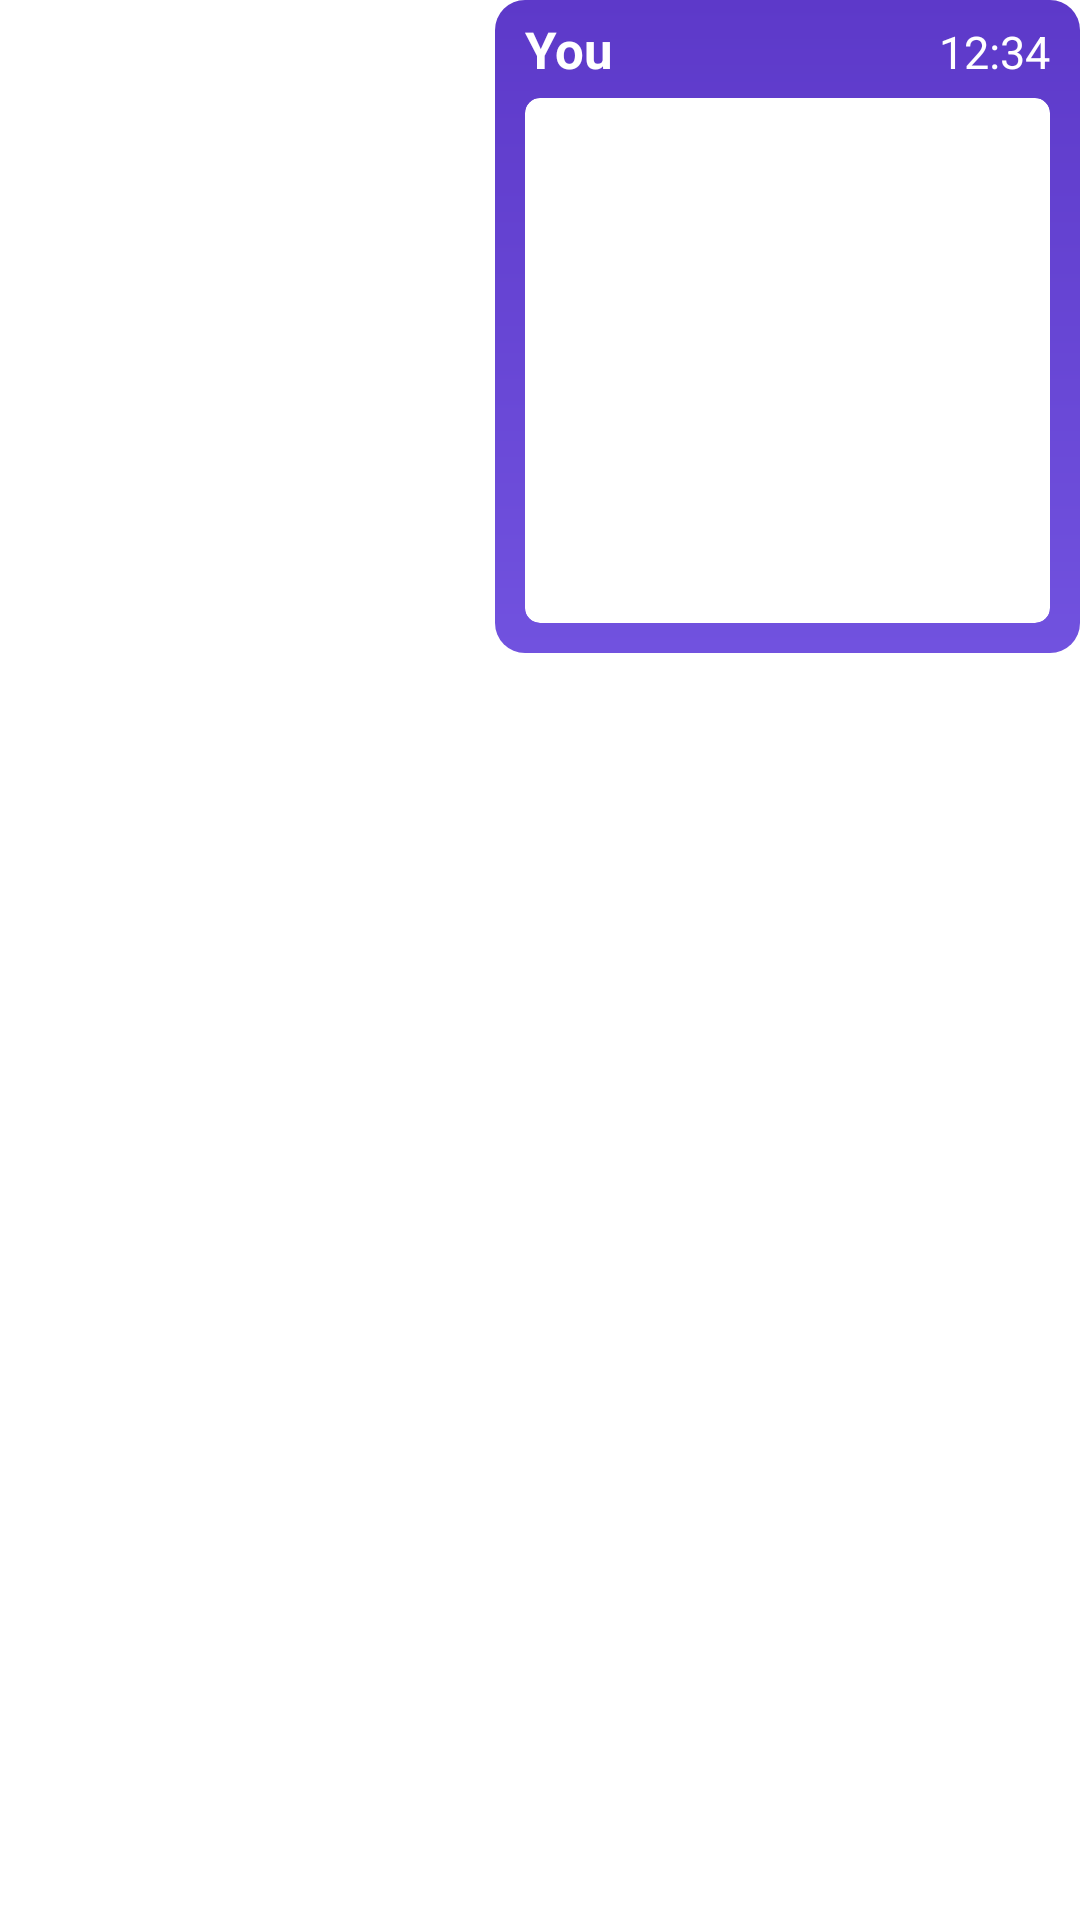

This screen was rendered from an Android layout file. Write that file and the resources it references.
<!-- AndroidManifest.xml: application theme Theme.Project -->
<!-- res/layout/message_sent_img_component.xml -->
<?xml version="1.0" encoding="utf-8"?>
<LinearLayout xmlns:android="http://schemas.android.com/apk/res/android"
    xmlns:app="http://schemas.android.com/apk/res-auto"
    xmlns:tools="http://schemas.android.com/tools"
    android:layout_width="match_parent"
    android:layout_height="wrap_content"
    android:orientation="vertical"
    android:layout_marginBottom="15dp">

    <LinearLayout
        android:layout_width="wrap_content"
        android:layout_height="wrap_content"
        android:orientation="vertical"
        android:layout_gravity="right"
        android:background="@drawable/upcoming_plan">

        <LinearLayout
            android:layout_width="match_parent"
            android:layout_height="wrap_content"
            android:orientation="horizontal"
            android:paddingTop="5dp">

            <TextView
                android:layout_width="wrap_content"
                android:layout_height="wrap_content"
                android:text="You"
                android:textSize="17sp"
                android:textColor="@color/white"
                android:paddingLeft="10dp"
                android:textStyle="bold" />

            <TextView
                android:id="@+id/timestamp"
                android:layout_width="match_parent"
                android:layout_height="wrap_content"
                android:text="12:34"
                android:textSize="15sp"
                android:textColor="@color/white"
                android:textAlignment="textEnd"
                android:paddingRight="10dp" />

        </LinearLayout>

        <androidx.cardview.widget.CardView
            android:layout_width="wrap_content"
            android:layout_height="wrap_content"
            app:cardElevation="0dp"
            android:layout_gravity="end|center_vertical"
            app:cardCornerRadius="5dp"
            android:layout_marginLeft="10dp"
            android:layout_marginRight="10dp"
            android:layout_marginBottom="10dp"
            android:layout_marginTop="5dp">

            <ImageView
                android:id="@+id/img"
                android:layout_width="175dp"
                android:layout_height="175dp"
                android:scaleType="fitXY"
                android:layout_gravity="end" />

        </androidx.cardview.widget.CardView>

    </LinearLayout>

</LinearLayout>
<!-- resources referenced by this layout -->
<resources>
  <color name="white">#FFFFFFFF</color>
  <!-- drawable upcoming_plan (drawable) -->
  <?xml version="1.0" encoding="utf-8"?>
  <shape xmlns:android="http://schemas.android.com/apk/res/android">
      <solid android:color="#7152DF" />
      <gradient
          android:startColor="#5D39C9"
          android:endColor="#7152DF"
          android:angle="-90"/>
      <corners android:radius="10dp" />
  </shape>
  <style name="Theme.Project" parent="Base.Theme.Project" />
  <style name="Base.Theme.Project" parent="Theme.MaterialComponents.DayNight.NoActionBar">
          <item name="colorPrimary">#5D39C9</item> 
          <item name="colorPrimaryVariant">@color/white</item>
          <item name="colorOnPrimary">@color/white</item>
          
          <item name="colorSecondary">@color/teal_200</item>
          <item name="colorSecondaryVariant">@color/teal_700</item>
          <item name="colorOnSecondary">@color/black</item>
          
          <item name="android:statusBarColor">@android:color/transparent</item>
      </style>
  <color name="teal_200">#FF03DAC5</color>
  <color name="teal_700">#FF018786</color>
  <color name="black">#FF000000</color>
</resources>
